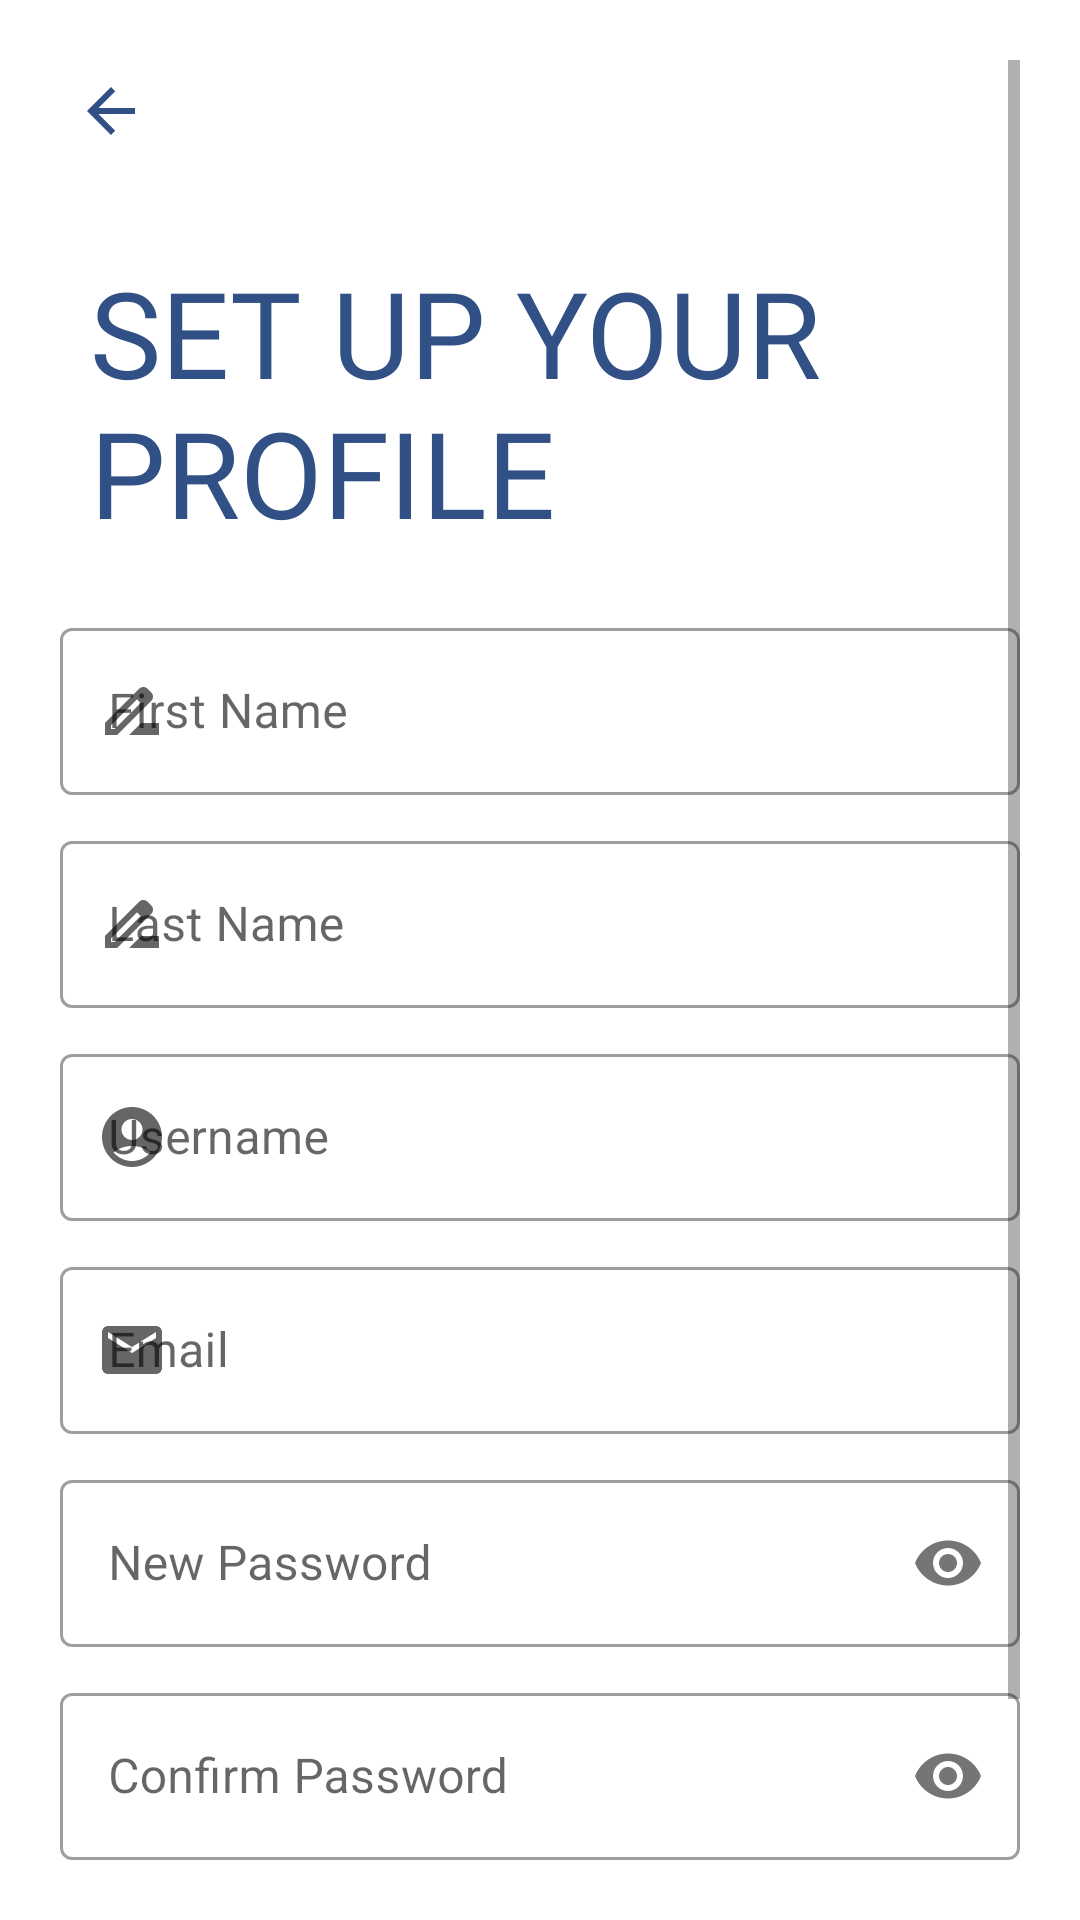

Produce the Android XML layout that renders to this screen, including the resource entries it uses.
<!-- AndroidManifest.xml: application theme Theme.RealGist -->
<!-- res/layout/activity_sign_up.xml -->
<?xml version="1.0" encoding="utf-8"?>
<ScrollView xmlns:android="http://schemas.android.com/apk/res/android"
    xmlns:app="http://schemas.android.com/apk/res-auto"
    xmlns:tools="http://schemas.android.com/tools"
    android:layout_width="match_parent"
    android:layout_height="match_parent"
    android:orientation="vertical"
    android:padding="20dp"
    tools:context=".Sign_up">

    <LinearLayout
        android:layout_width="match_parent"
        android:layout_height="wrap_content"
        android:orientation="vertical">

        <ImageView
            android:id="@+id/signup_back_btn"
            android:layout_width="wrap_content"
            android:layout_height="wrap_content"
            android:padding="5dp"
            android:src="@drawable/back_icon"
            android:transitionName="transition_signup_back_btn" />


        <TextView
            android:id="@+id/txtSignup_welcome"
            android:layout_width="wrap_content"
            android:layout_height="wrap_content"
            android:layout_gravity="left"
            android:layout_marginTop="20dp"
            android:fontFamily="@font/archivo_black"
            android:padding="10dp"
            android:text="set up your profile"
            android:textAllCaps="true"
            android:textColor="@color/app_color"
            android:textSize="40sp"
            android:transitionName="transition_title_txt" />

        <LinearLayout
            android:layout_width="match_parent"
            android:layout_height="wrap_content"
            android:layout_marginTop="10dp"
            android:layout_marginBottom="20dp"
            android:orientation="vertical">

            <com.google.android.material.textfield.TextInputLayout
                android:id="@+id/txtFirstName"
                style="@style/Widget.MaterialComponents.TextInputLayout.OutlinedBox"
                android:layout_width="match_parent"
                android:layout_height="wrap_content"
                android:hint="First Name"
                app:boxStrokeWidthFocused="2dp"
                app:endIconMode="clear_text"
                app:endIconTint="@color/black"
                app:startIconDrawable="@drawable/write_name">

                <com.google.android.material.textfield.TextInputEditText
                    android:layout_width="match_parent"
                    android:layout_height="wrap_content"
                    android:inputType="text"></com.google.android.material.textfield.TextInputEditText>

            </com.google.android.material.textfield.TextInputLayout>

            <com.google.android.material.textfield.TextInputLayout
                android:id="@+id/txtLastname"
                style="@style/Widget.MaterialComponents.TextInputLayout.OutlinedBox"
                android:layout_width="match_parent"
                android:layout_height="wrap_content"
                android:layout_marginTop="10dp"
                android:hint="Last Name"
                app:boxStrokeWidthFocused="2dp"
                app:endIconMode="clear_text"
                app:endIconTint="@color/black"
                app:startIconDrawable="@drawable/write_name">

                <com.google.android.material.textfield.TextInputEditText
                    android:layout_width="match_parent"
                    android:layout_height="wrap_content"></com.google.android.material.textfield.TextInputEditText>

            </com.google.android.material.textfield.TextInputLayout>

            <com.google.android.material.textfield.TextInputLayout
                android:id="@+id/txtUsername"
                style="@style/Widget.MaterialComponents.TextInputLayout.OutlinedBox"
                android:layout_width="match_parent"
                android:layout_height="wrap_content"
                android:layout_marginTop="10dp"
                android:hint="Username"
                app:boxStrokeWidthFocused="2dp"
                app:endIconMode="clear_text"
                app:endIconTint="@color/black"
                app:startIconDrawable="@drawable/username2">

                <com.google.android.material.textfield.TextInputEditText
                    android:layout_width="match_parent"
                    android:layout_height="wrap_content"
                    android:inputType="text" />

            </com.google.android.material.textfield.TextInputLayout>

            <com.google.android.material.textfield.TextInputLayout
                android:id="@+id/txtEmail"
                style="@style/Widget.MaterialComponents.TextInputLayout.OutlinedBox"
                android:layout_width="match_parent"
                android:layout_height="wrap_content"
                android:layout_marginTop="10dp"
                android:hint="Email"
                app:boxStrokeWidthFocused="2dp"
                app:endIconMode="clear_text"
                app:endIconTint="@color/black"
                app:startIconDrawable="@drawable/email2_icon">

                <com.google.android.material.textfield.TextInputEditText
                    android:layout_width="match_parent"
                    android:layout_height="wrap_content"
                    android:inputType="text" />

            </com.google.android.material.textfield.TextInputLayout>

            <com.google.android.material.textfield.TextInputLayout
                android:id="@+id/txtPwd"
                style="@style/Widget.MaterialComponents.TextInputLayout.OutlinedBox"
                android:layout_width="match_parent"
                android:layout_height="wrap_content"
                android:layout_marginTop="10dp"
                android:hint="New Password"
                app:passwordToggleEnabled="true">

                <com.google.android.material.textfield.TextInputEditText
                    android:layout_width="match_parent"
                    android:layout_height="wrap_content"
                    android:inputType="textPassword"></com.google.android.material.textfield.TextInputEditText>

            </com.google.android.material.textfield.TextInputLayout>

            <com.google.android.material.textfield.TextInputLayout
                android:id="@+id/txtconfirmPwd"
                style="@style/Widget.MaterialComponents.TextInputLayout.OutlinedBox"
                android:layout_width="match_parent"
                android:layout_height="wrap_content"
                android:layout_marginTop="10dp"
                android:hint="Confirm Password"
                app:passwordToggleEnabled="true">

                <com.google.android.material.textfield.TextInputEditText
                    android:layout_width="match_parent"
                    android:layout_height="wrap_content"
                    android:inputType="textPassword"></com.google.android.material.textfield.TextInputEditText>

            </com.google.android.material.textfield.TextInputLayout>


        </LinearLayout>

        <Button
            android:id="@+id/btnRegisterUser"
            android:layout_width="match_parent"
            android:layout_height="wrap_content"
            android:layout_marginTop="10dp"
            android:layout_marginBottom="5dp"
            android:elevation="0dp"
            android:onClick="btnRegisterUser"
            android:text="Next"
            android:textStyle="bold"
            android:transitionName="transition_submit_btn" />
    </LinearLayout>


</ScrollView>
<!-- resources referenced by this layout -->
<resources>
  <color name="app_color">#305086</color>
  <color name="black">#FF000000</color>
  <!-- drawable back_icon (drawable) -->
  <vector android:autoMirrored="true" android:height="24dp"
      android:tint="#305086" android:viewportHeight="24"
      android:viewportWidth="24" android:width="24dp" xmlns:android="http://schemas.android.com/apk/res/android">
      <path android:fillColor="@android:color/white" android:pathData="M20,11H7.83l5.59,-5.59L12,4l-8,8 8,8 1.41,-1.41L7.83,13H20v-2z"/>
  </vector>
  <!-- drawable email2_icon (drawable) -->
  <vector android:height="24dp" android:tint="#305086"
      android:viewportHeight="24" android:viewportWidth="24"
      android:width="24dp" xmlns:android="http://schemas.android.com/apk/res/android">
      <path android:fillColor="@android:color/white" android:pathData="M20,4L4,4c-1.1,0 -1.99,0.9 -1.99,2L2,18c0,1.1 0.9,2 2,2h16c1.1,0 2,-0.9 2,-2L22,6c0,-1.1 -0.9,-2 -2,-2zM20,8l-8,5 -8,-5L4,6l8,5 8,-5v2z"/>
  </vector>
  <!-- drawable username2 (drawable) -->
  <vector android:height="24dp" android:tint="#305086"
      android:viewportHeight="24" android:viewportWidth="24"
      android:width="24dp" xmlns:android="http://schemas.android.com/apk/res/android">
      <path android:fillColor="@android:color/white" android:pathData="M12,2C6.48,2 2,6.48 2,12s4.48,10 10,10s10,-4.48 10,-10S17.52,2 12,2zM12,6c1.93,0 3.5,1.57 3.5,3.5S13.93,13 12,13s-3.5,-1.57 -3.5,-3.5S10.07,6 12,6zM12,20c-2.03,0 -4.43,-0.82 -6.14,-2.88C7.55,15.8 9.68,15 12,15s4.45,0.8 6.14,2.12C16.43,19.18 14.03,20 12,20z"/>
  </vector>
  <!-- drawable write_name (drawable) -->
  <vector android:height="24dp" android:tint="#305086"
      android:viewportHeight="24" android:viewportWidth="24"
      android:width="24dp" xmlns:android="http://schemas.android.com/apk/res/android">
      <path android:fillColor="@android:color/white" android:pathData="M18.41,5.8L17.2,4.59c-0.78,-0.78 -2.05,-0.78 -2.83,0l-2.68,2.68L3,15.96V20h4.04l8.74,-8.74 2.63,-2.63c0.79,-0.78 0.79,-2.05 0,-2.83zM6.21,18H5v-1.21l8.66,-8.66 1.21,1.21L6.21,18zM11,20l4,-4h6v4H11z"/>
  </vector>
  <style name="Theme.RealGist" parent="Theme.MaterialComponents.Light.NoActionBar">
          
          <item name="colorPrimary">@color/app_color</item>
          <item name="colorPrimaryVariant">@color/app_color</item>
          <item name="colorOnPrimary">@color/search_bar</item>
          
          <item name="colorSecondary">@color/teal_200</item>
          <item name="colorSecondaryVariant">@color/teal_700</item>
          <item name="colorOnSecondary">@color/black</item>
          
          <item name="android:statusBarColor">?attr/colorPrimaryVariant</item>
  
          <item name="android:windowContentTransitions">true</item>
  
          
      </style>
  <color name="search_bar">#95b7ed</color>
  <color name="teal_200">#FF03DAC5</color>
  <color name="teal_700">#FF018786</color>
</resources>
